Dataset: 224x224 (GitHub, saloviho/SORRY). Classes: adware, benign, crypto miner, downloader, dropper, file infector, flooder, installer, packed, ransomware, spyware, worm.

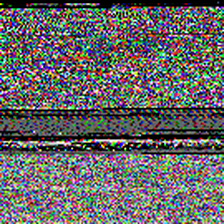
Label: ransomware

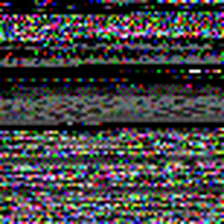
Label: benign

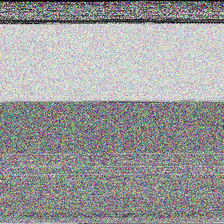
Label: spyware

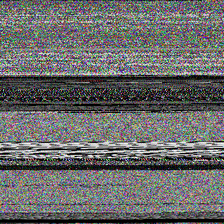
Label: downloader

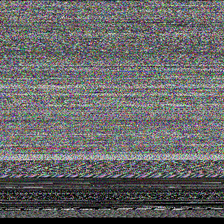
Label: packed

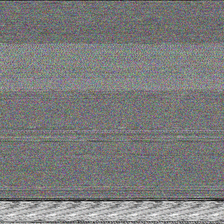
Label: crypto miner
